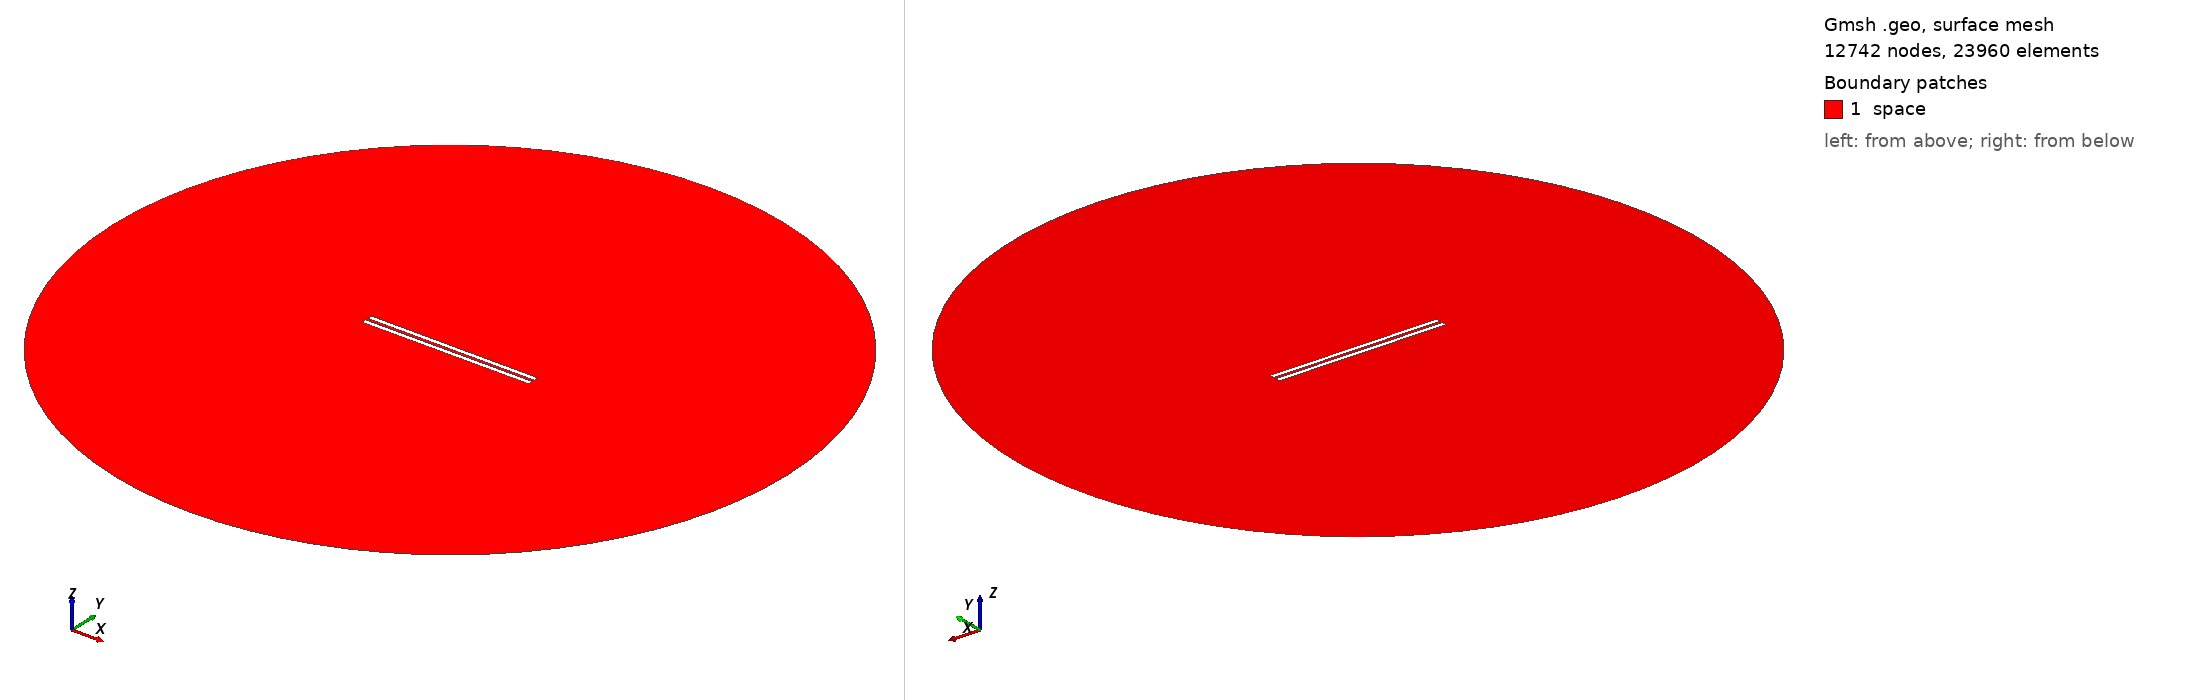

Gmsh geometry script, surface-meshed: 12742 nodes, 23960 surface elements. Boundary patches (legend numbers): 1 space. Left view from above one corner, right view from below the opposite corner. Legend entries are the model's physical surfaces. The drawing asked Gmsh for element sizes between 1% and 20% of the model's largest extent; the script's own settings can give other sizes.

=== 926.geo (drawn) ===
// Set the geometry kernel
SetFactory("OpenCASCADE");

//---------------------------------------
// Rectangles
//---------------------------------------

// Rectangle 1 (top)
Point(1) = {-49.4, 0.8611111111111112, 0, 1.0};
Point(2) = {49.4, 0.8611111111111112, 0, 1.0};
Point(3) = {49.4, 3.6611111111111105, 0, 1.0};
Point(4) = {-49.4, 3.6611111111111105, 0, 1.0};

Line(1) = {1, 2};
Line(2) = {2, 3};
Line(3) = {3, 4};
Line(4) = {4, 1};

Line Loop(1) = {1, 2, 3, 4};
Plane Surface(1) = {1};

Rotate { {0, 0, 1}, {0,  0.8611111111111112,  0}, -0.002 } {
  Surface{1};
}

// Rectangle 2 (bottom)
Point(5) = {-49.4, -0.8611111111111112, 0, 1.0};
Point(6) = {49.4, -0.8611111111111112, 0, 1.0};
Point(7) = {49.4, -3.6611111111111105, 0, 1.0};
Point(8) = {-49.4, -3.6611111111111105, 0, 1.0};

Line(5) = {5, 6};
Line(6) = {6, 7};
Line(7) = {7, 8};
Line(8) = {8, 5};

Line Loop(2) = {5, 6, 7, 8};
Plane Surface(2) = {2}; 


//---------------------------------------
// Circle
//---------------------------------------

// Define points
Point(9) = {0, 0, 0};        // Center
Point(10) = {200, 0, 0};     // Start point
Point(11) = {0, 200, 0};     // 90 degrees
Point(12) = {-200, 0, 0};    // 180 degrees
Point(13) = {0, -200, 0};    // 270 degrees

// Define circle arcs (each needs start, center, end)
Circle(9) = {10, 9, 11};
Circle(10) = {11, 9, 12};
Circle(11) = {12, 9, 13};
Circle(12) = {13, 9, 10};

// Define curve loop and surface if needed
Curve Loop(3) = {9, 10, 11, 12};
Surface(3) = {3};

// Subtract Rectangles from Circle
BooleanDifference{ Surface{3}; Delete; }{ Surface{1}; Surface{2}; Delete; }

//---------------------------------------
// Transfinite Lines and Surface
//---------------------------------------
r = 7;
Transfinite Line {1, 3} = 50*r Using Progression 1;
Transfinite Line {2, 4} = 2*r Using Progression 1;
Transfinite Line {5, 7} = 50*r Using Progression 1;
Transfinite Line {6, 8} = 2*r Using Progression 1;
Transfinite Line {9, 10, 11, 12} = 20 Using Progression 1;

//---------------------------------------
// Define Physical Groups
//---------------------------------------                

//--- Physical Curves
// Physical groups for boundaries
Physical Line("force_segment", 10) = {1};
Physical Line("upper_plate", 11) = {2, 3, 4};
Physical Line("lower_plate", 12) = {5, 6, 7, 8};
Physical Line("boundary", 20) = {9, 10, 11, 12};

//--- Physical Surfaces
Physical Surface("space", 30) = {3};

//---------------------------------------
// 6. Generate the Mesh
//---------------------------------------
Mesh 2;  // 2D mesh generation
